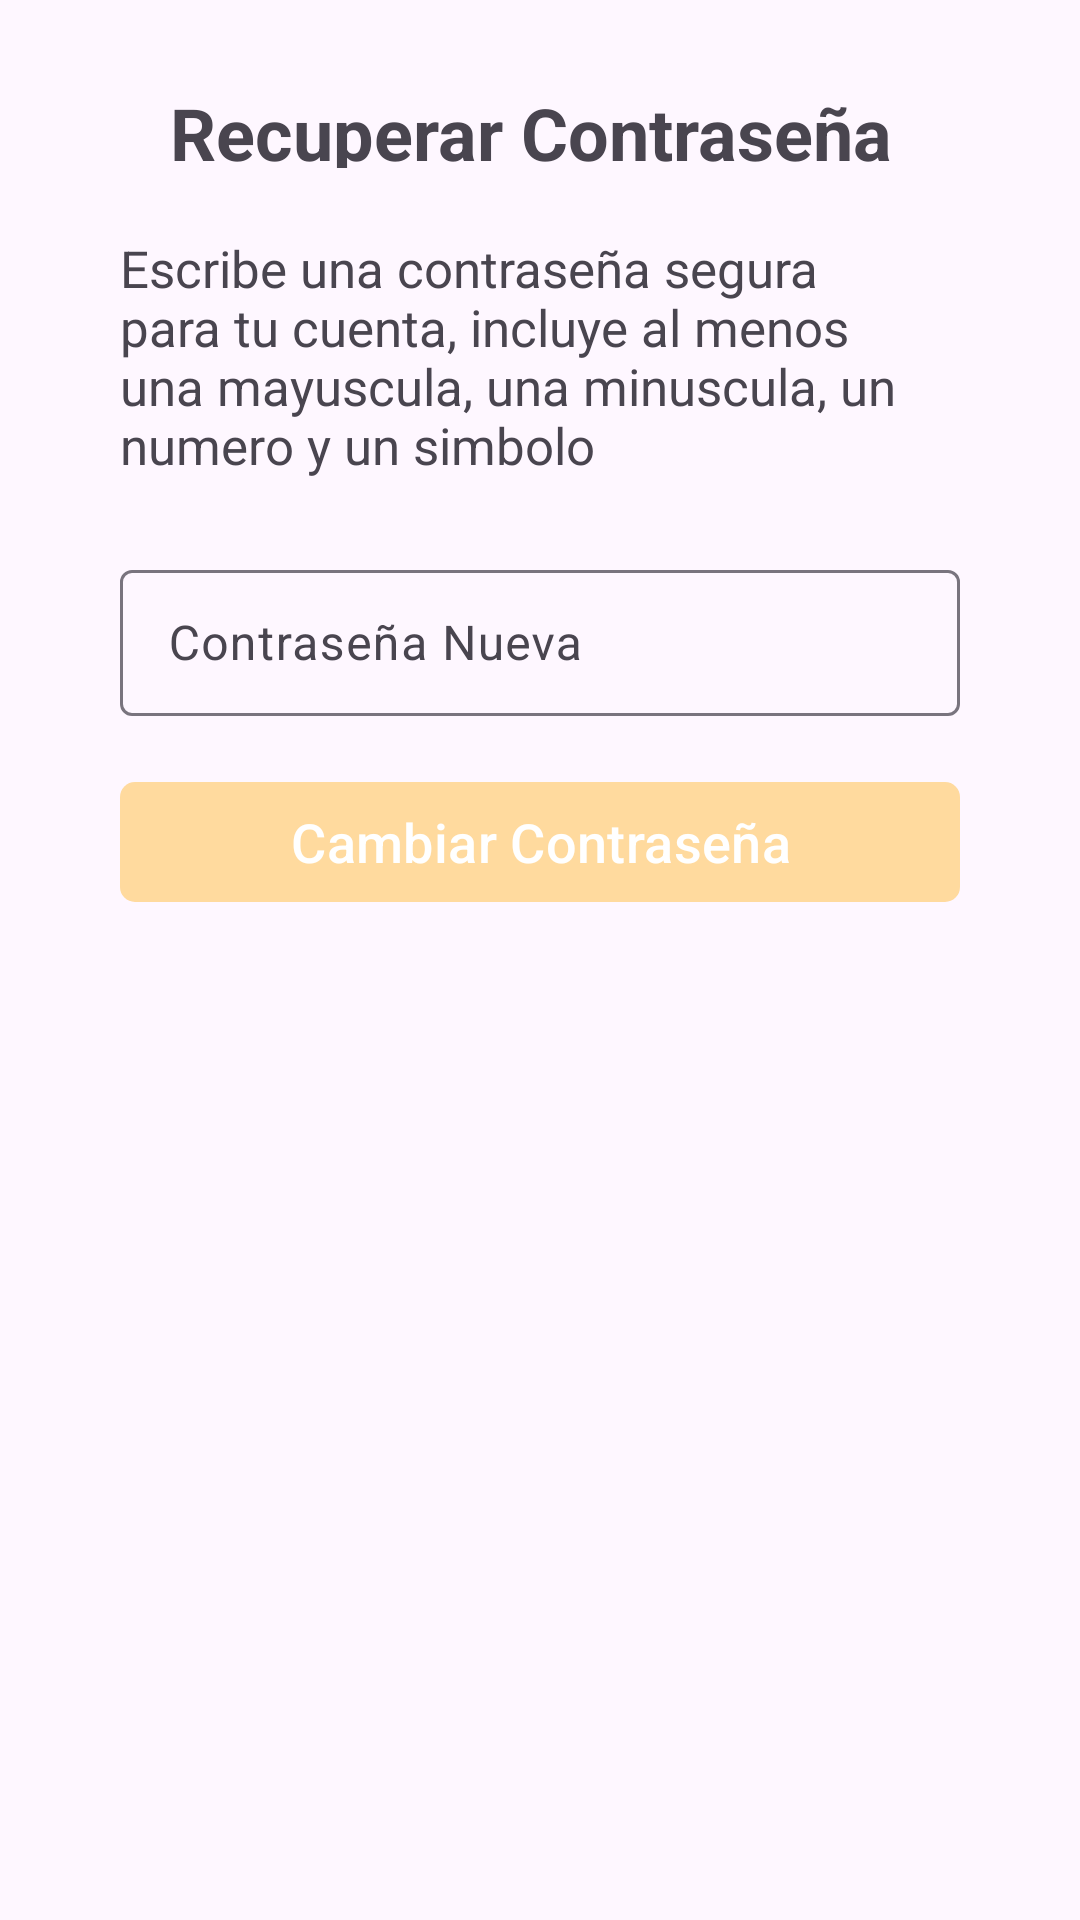

This screen was rendered from an Android layout file. Write that file and the resources it references.
<!-- AndroidManifest.xml: application theme Theme.EnfoqueSalud -->
<!-- res/layout/activity_recover_password_three.xml -->
<?xml version="1.0" encoding="utf-8"?>
<androidx.constraintlayout.widget.ConstraintLayout xmlns:android="http://schemas.android.com/apk/res/android"
    xmlns:app="http://schemas.android.com/apk/res-auto"
    xmlns:tools="http://schemas.android.com/tools"
    android:layout_width="match_parent"
    android:layout_height="match_parent"
    tools:context=".RecoverPasswordThree">

    <ImageView
        android:id="@+id/arrowIcon"
        android:layout_width="24dp"
        android:layout_height="24dp"
        android:layout_marginStart="24dp"
        android:src="@drawable/ic_arrow_back_24"
        android:onClick="goBack"
        app:layout_constraintBottom_toBottomOf="@+id/txtArrow"
        app:layout_constraintStart_toStartOf="parent"
        app:layout_constraintTop_toTopOf="@+id/txtArrow" />


    <TextView
        android:id="@+id/txtArrow"
        android:layout_width="260dp"
        android:layout_height="28dp"
        android:layout_marginTop="24dp"
        android:text="Recuperar Contraseña"
        android:textSize="24sp"
        android:textStyle="bold"
        app:layout_constraintBottom_toBottomOf="parent"
        app:layout_constraintEnd_toEndOf="parent"
        app:layout_constraintHorizontal_bias="0.164"
        app:layout_constraintStart_toEndOf="@+id/arrowIcon"
        app:layout_constraintTop_toTopOf="parent"
        app:layout_constraintVertical_bias="0.007" />

    <TextView
        android:id="@+id/txtDescription"
        android:layout_width="0dp"
        android:layout_height="wrap_content"
        android:layout_marginTop="22dp"
        android:layout_marginHorizontal="40dp"
        android:textSize="17sp"
        android:text="Escribe una contraseña segura para tu cuenta, incluye al menos una mayuscula, una minuscula, un numero y un simbolo"
        app:layout_constraintEnd_toEndOf="parent"
        app:layout_constraintHorizontal_bias="0.5"
        app:layout_constraintStart_toStartOf="parent"
        app:layout_constraintTop_toBottomOf="@+id/txtArrow"
        />

    <com.google.android.material.textfield.TextInputLayout
        android:id="@+id/layoutPassword"
        android:layout_width="0dp"
        android:layout_height="54dp"
        android:layout_marginTop="25dp"
        android:layout_marginHorizontal="40dp"
        app:layout_constraintEnd_toEndOf="parent"
        app:layout_constraintHorizontal_bias="0.441"
        app:layout_constraintStart_toStartOf="parent"
        app:layout_constraintTop_toBottomOf="@+id/txtDescription"

        >
        <com.google.android.material.textfield.TextInputEditText
            android:id="@+id/txtPasswordConfirm"
            android:layout_width="match_parent"
            android:layout_height="wrap_content"
            android:hint="Contraseña Nueva"
            android:inputType="text"
            app:endIconMode="clear_text"
            app:startIconContentDescription=""
            tools:ignore="ExtraText"/>

    </com.google.android.material.textfield.TextInputLayout>

    <com.google.android.material.button.MaterialButton
        android:id="@+id/btnPasswordConfirm"
        android:layout_width="0dp"
        android:layout_height="wrap_content"
        android:layout_marginTop="18dp"
        android:layout_marginHorizontal="40dp"
        app:cornerRadius="5dp"
        android:text="Cambiar Contraseña"
        android:textSize="18dp"
        app:layout_constraintEnd_toEndOf="parent"
        app:layout_constraintHorizontal_bias="0.516"
        app:layout_constraintStart_toStartOf="parent"
        app:layout_constraintTop_toBottomOf="@+id/layoutPassword"/>

</androidx.constraintlayout.widget.ConstraintLayout>
<!-- resources referenced by this layout -->
<resources>
  <style name="Theme.EnfoqueSalud" parent="Base.Theme.EnfoqueSalud" />
  <style name="Base.Theme.EnfoqueSalud" parent="Theme.Material3.DayNight.NoActionBar">
          
           <item name="colorPrimary">@color/primary</item>
      </style>
  <color name="primary">#FFDA9E</color>
</resources>
